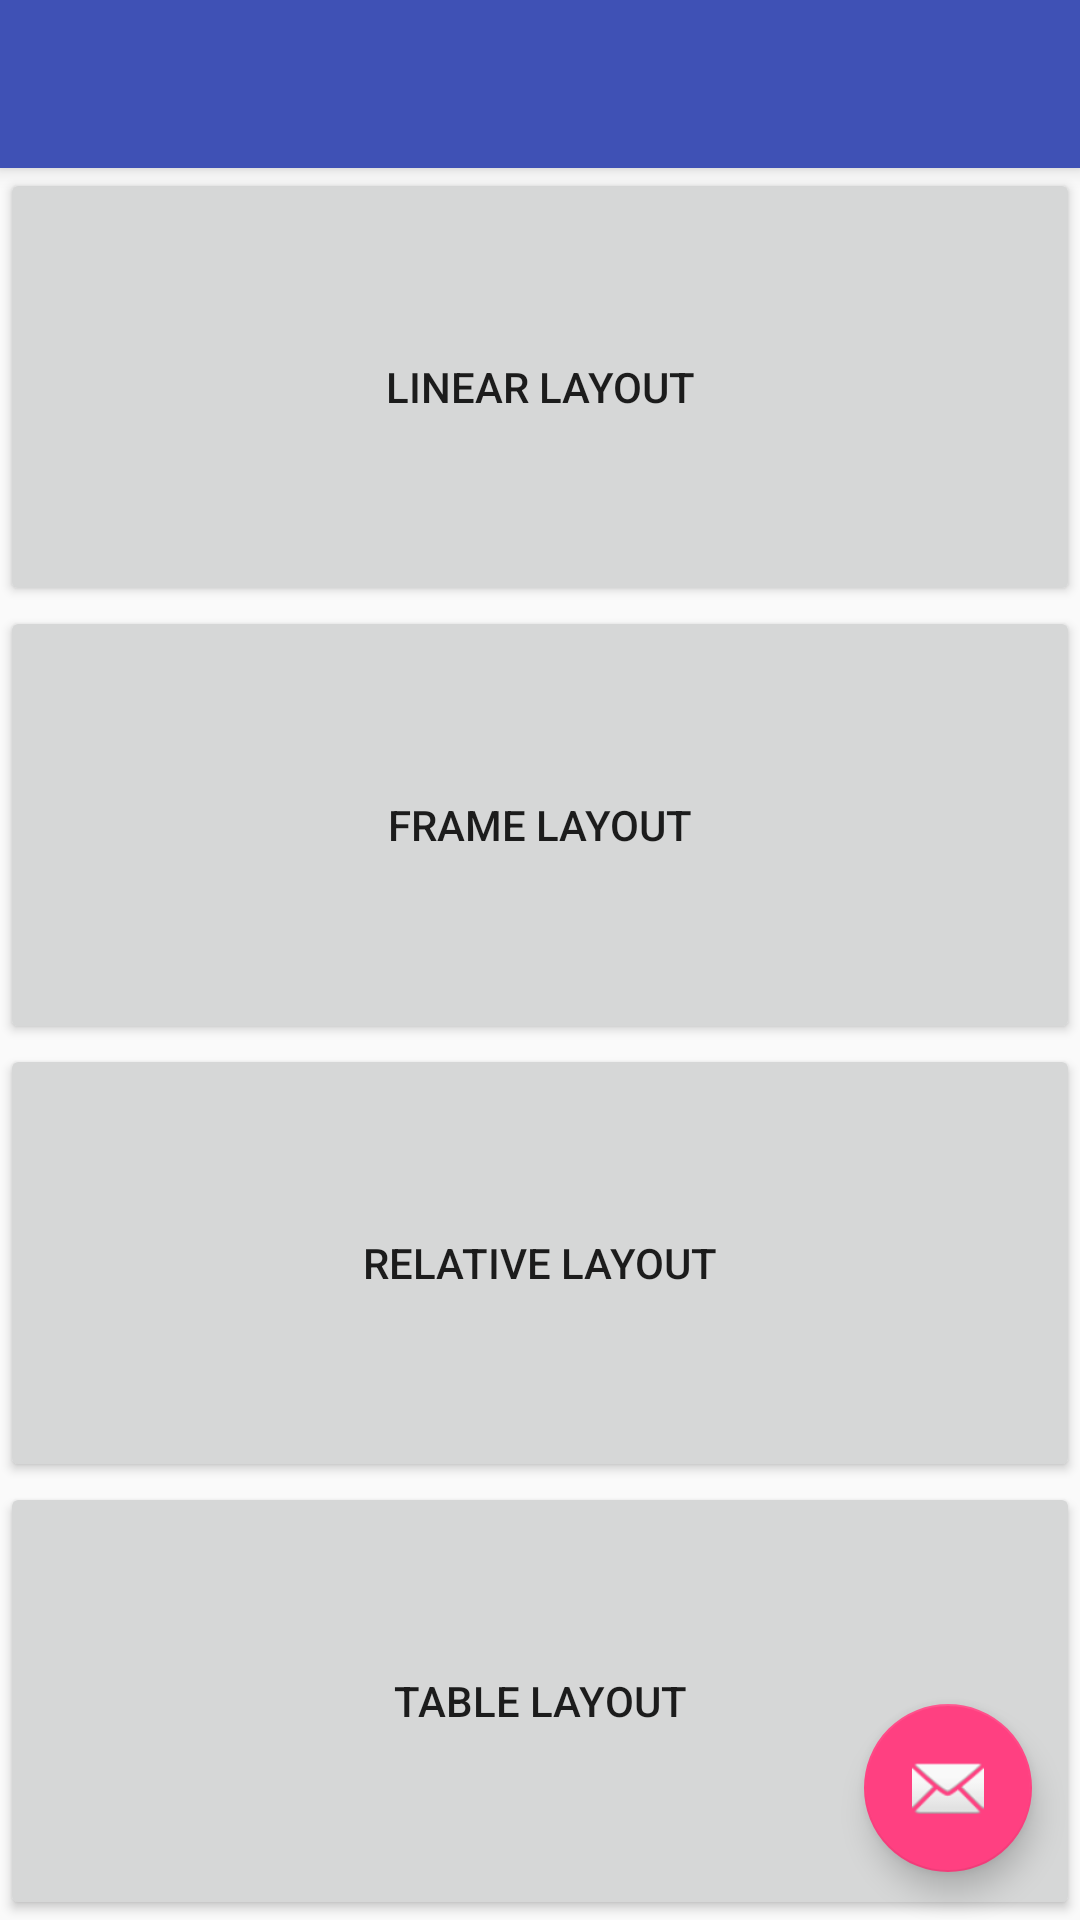

This screen was rendered from an Android layout file. Write that file and the resources it references.
<!-- AndroidManifest.xml: activity theme AppTheme.NoActionBar -->
<!-- res/layout/activity_layouts.xml -->
<?xml version="1.0" encoding="utf-8"?>
<android.support.design.widget.CoordinatorLayout
    xmlns:android="http://schemas.android.com/apk/res/android"
    xmlns:app="http://schemas.android.com/apk/res-auto"
    xmlns:tools="http://schemas.android.com/tools"
    android:layout_width="match_parent"
    android:layout_height="match_parent"
    tools:context="com.example.networks.marshmallowapp.LayoutsActivity">

    <android.support.design.widget.AppBarLayout
        android:layout_width="match_parent"
        android:layout_height="wrap_content"
        android:theme="@style/AppTheme.AppBarOverlay">

        <android.support.v7.widget.Toolbar
            android:id="@+id/toolbar"
            android:layout_width="match_parent"
            android:layout_height="?attr/actionBarSize"
            android:background="?attr/colorPrimary"
            app:popupTheme="@style/AppTheme.PopupOverlay"/>

    </android.support.design.widget.AppBarLayout>

    <include layout="@layout/content_layouts"/>

    <android.support.design.widget.FloatingActionButton
        android:id="@+id/fab"
        android:layout_width="wrap_content"
        android:layout_height="wrap_content"
        android:layout_gravity="bottom|end"
        android:layout_margin="@dimen/fab_margin"
        app:srcCompat="@android:drawable/ic_dialog_email"/>

</android.support.design.widget.CoordinatorLayout>
<!-- res/layout/content_layouts.xml (included above) -->
<?xml version="1.0" encoding="utf-8"?>
<LinearLayout
    xmlns:android="http://schemas.android.com/apk/res/android"
    xmlns:app="http://schemas.android.com/apk/res-auto"
    xmlns:tools="http://schemas.android.com/tools"
    android:layout_width="match_parent"
    android:layout_height="match_parent"
    app:layout_behavior="@string/appbar_scrolling_view_behavior"
    tools:context="com.example.networks.marshmallowapp.LayoutsActivity"
    tools:showIn="@layout/activity_layouts"
    android:orientation="vertical"
    >

    <Button
        android:id="@+id/btnLinear"
        android:layout_width="match_parent"
        android:layout_height="wrap_content"
        android:layout_weight="1"
        android:text="Linear Layout"

        />

    <Button
        android:id="@+id/btnFrame"
        android:layout_width="match_parent"
        android:layout_height="wrap_content"
        android:layout_weight="1"
        android:text="Frame Layout"/>

    <Button
        android:id="@+id/btnRelative"
        android:layout_width="match_parent"
        android:layout_height="wrap_content"
        android:layout_weight="1"
        android:text="Relative Layout"/>
    <Button
        android:id="@+id/btnTable"
        android:layout_width="match_parent"
        android:layout_height="wrap_content"
        android:layout_weight="1"
        android:text="Table Layout"/>
</LinearLayout>
<!-- resources referenced by this layout -->
<resources>
  <dimen name="fab_margin">16dp</dimen>
  <style name="AppTheme.AppBarOverlay" parent="ThemeOverlay.AppCompat.Dark.ActionBar" />
  <style name="AppTheme.PopupOverlay" parent="ThemeOverlay.AppCompat.Light" />
  <style name="AppTheme.NoActionBar">
          <item name="windowActionBar">false</item>
          <item name="windowNoTitle">true</item>
      </style>
</resources>
